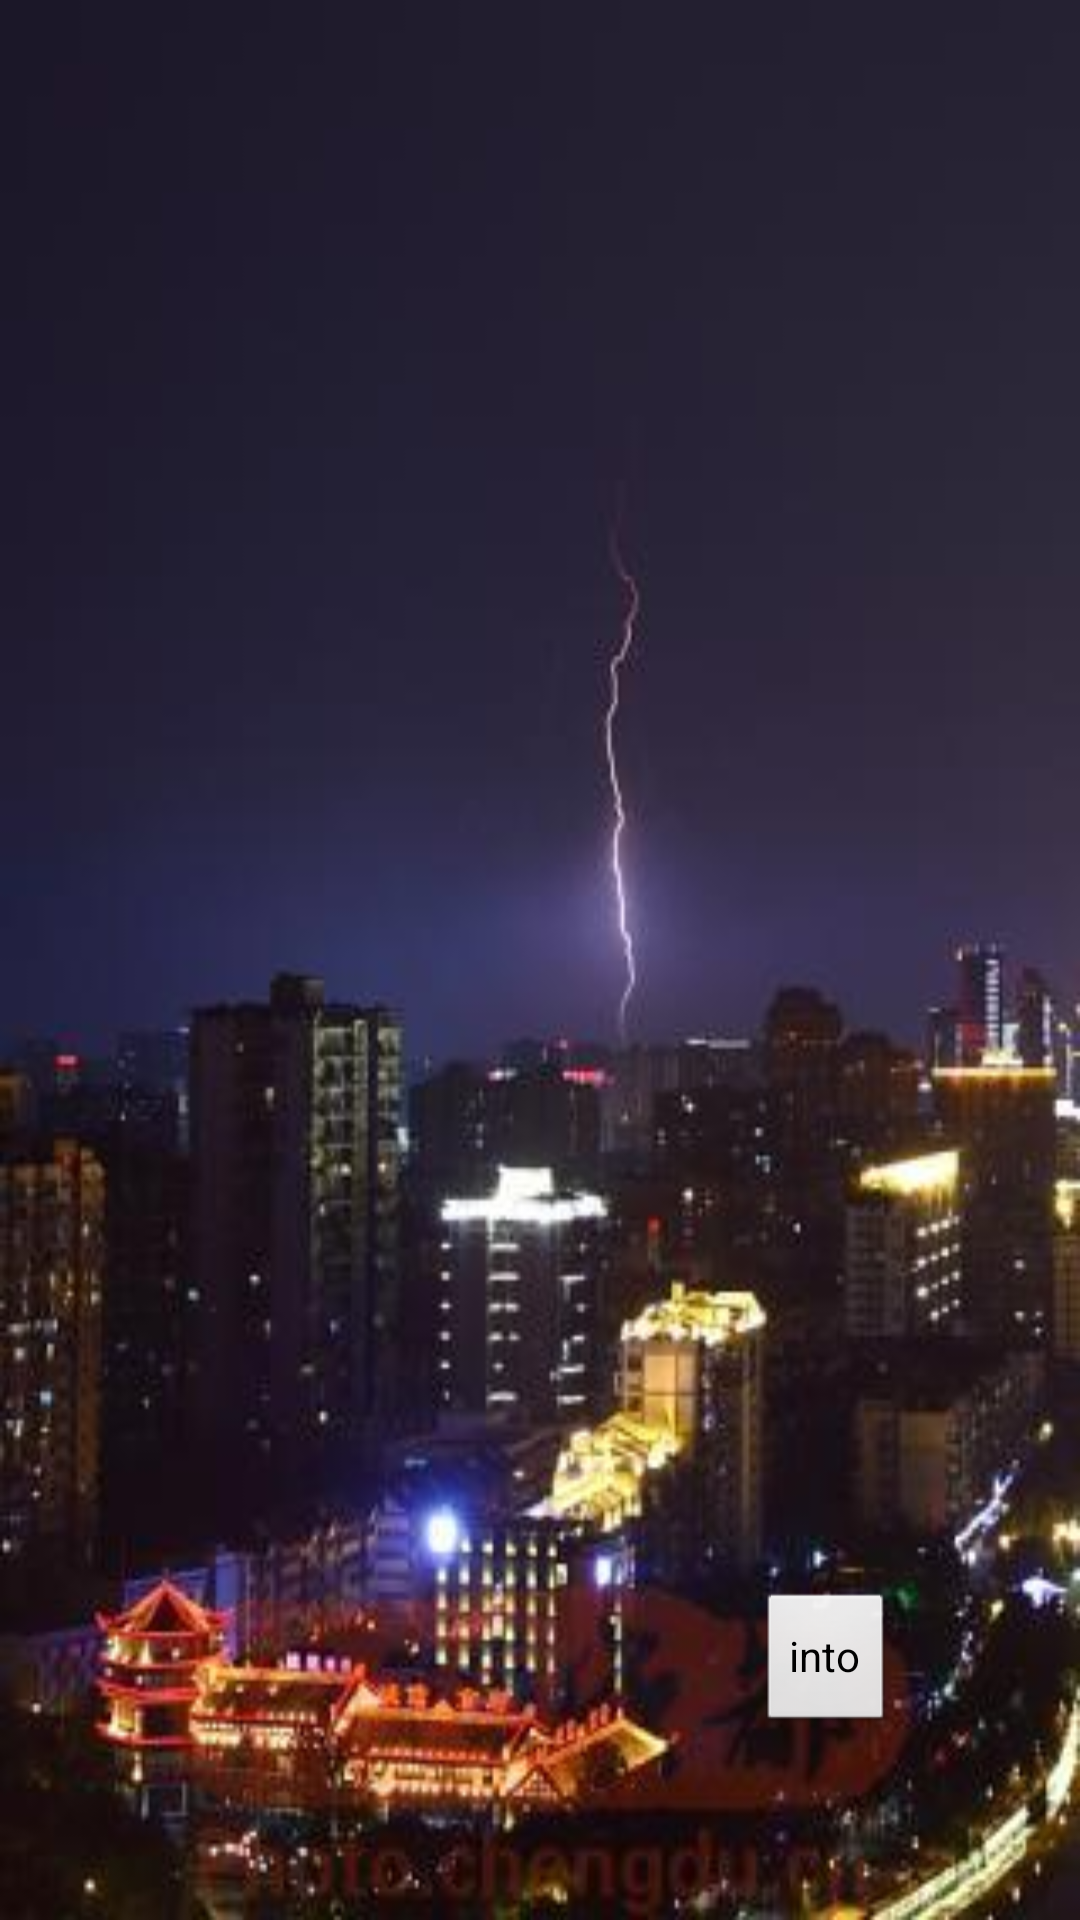

Android layout source for this screen:
<!-- AndroidManifest.xml: application theme android:Theme.NoTitleBar.Fullscreen -->
<!-- res/layout/guide_tab3.xml -->
<?xml version="1.0" encoding="utf-8"?>
<RelativeLayout xmlns:android="http://schemas.android.com/apk/res/android"
    android:id="@+id/guide_tab3"
    android:layout_width="match_parent"
    android:layout_height="match_parent"
    android:orientation="vertical" >

    <ImageView
        android:layout_width="fill_parent"
        android:layout_height="fill_parent"
        android:scaleType="fitXY"
        android:src="@drawable/cd" />

    <Button
        android:layout_width="wrap_content"
        android:layout_height="wrap_content"
        android:layout_alignParentRight ="true"
        android:layout_alignParentBottom ="true"
        android:layout_marginRight="30pt"
        android:layout_marginBottom="30pt"
        android:text="into" />

</RelativeLayout>
<!-- resources referenced by this layout -->
<resources>
  <!-- drawable cd: png bitmap (drawable-hdpi, 19743 bytes) -->
</resources>
